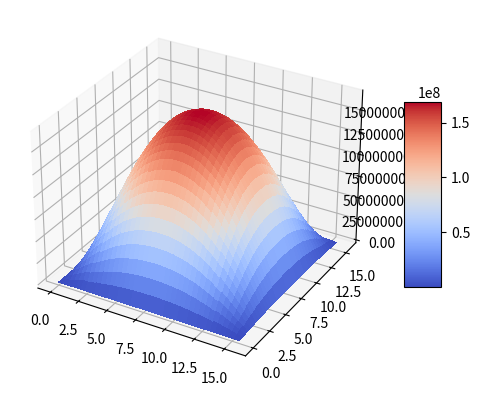

This figure's Python source:
import numpy as np
from scipy.integrate import dblquad
import matplotlib.pyplot as plt
from matplotlib import cm


L = 15.7


def function(x: np.array, y: np.array) -> float:
    t = L/4
    return ((1-(x/L))*(1-(y/L))*x*y) / t**2


def integrand(x: np.array, y: np.array, p: int, q: int) -> float:
    u = 4/(L**2)
    return u*function(x, y)*np.sin(p*np.pi*x/L)*np.sin(q*np.pi*y/L)


def Integrate(f: callable) -> np.array:
    N = 5
    a_pq_coeffs = np.zeros(shape=(N, N))
    for p in range(N):
        for q in range(N):
            integral, _ = dblquad(f, 0, L, lambda x: 0, lambda x: L, args=(p, q))
            a_pq_coeffs[p, q] = integral
    return a_pq_coeffs


result = Integrate(f=integrand)


def n_distribution(apq: np.array, x: np.array, y: np.array) -> float:
    eta = 1.8958e8
    mu = 2.3446e5
    t = 1e-7
    N = 5
    n = 0
    for i in range(N):
        for j in range(N):
            n += apq[i, j]*np.exp(eta*t-mu*((i*np.pi/L)**2 +
                                            (j*np.pi/L)**2)*t)*np.sin(i*np.pi*x/L)*np.sin(j*np.pi*y/L)
    return n


fig, ax = plt.subplots(subplot_kw={"projection": "3d"})
X = np.arange(0, L, 0.1)
Y = np.arange(0, L, 0.1)
X, Y = np.meshgrid(X, Y)
n_gaussian = n_distribution(result, X, Y)
Z = n_gaussian

# Plot the surface.
surf = ax.plot_surface(X, Y, Z, cmap=cm.coolwarm,
                       linewidth=0, antialiased=False)

ax.zaxis.set_major_formatter('{x:.02f}')

# Add a color bar which maps values to colors.
fig.colorbar(surf, shrink=0.5, aspect=5)

plt.show()